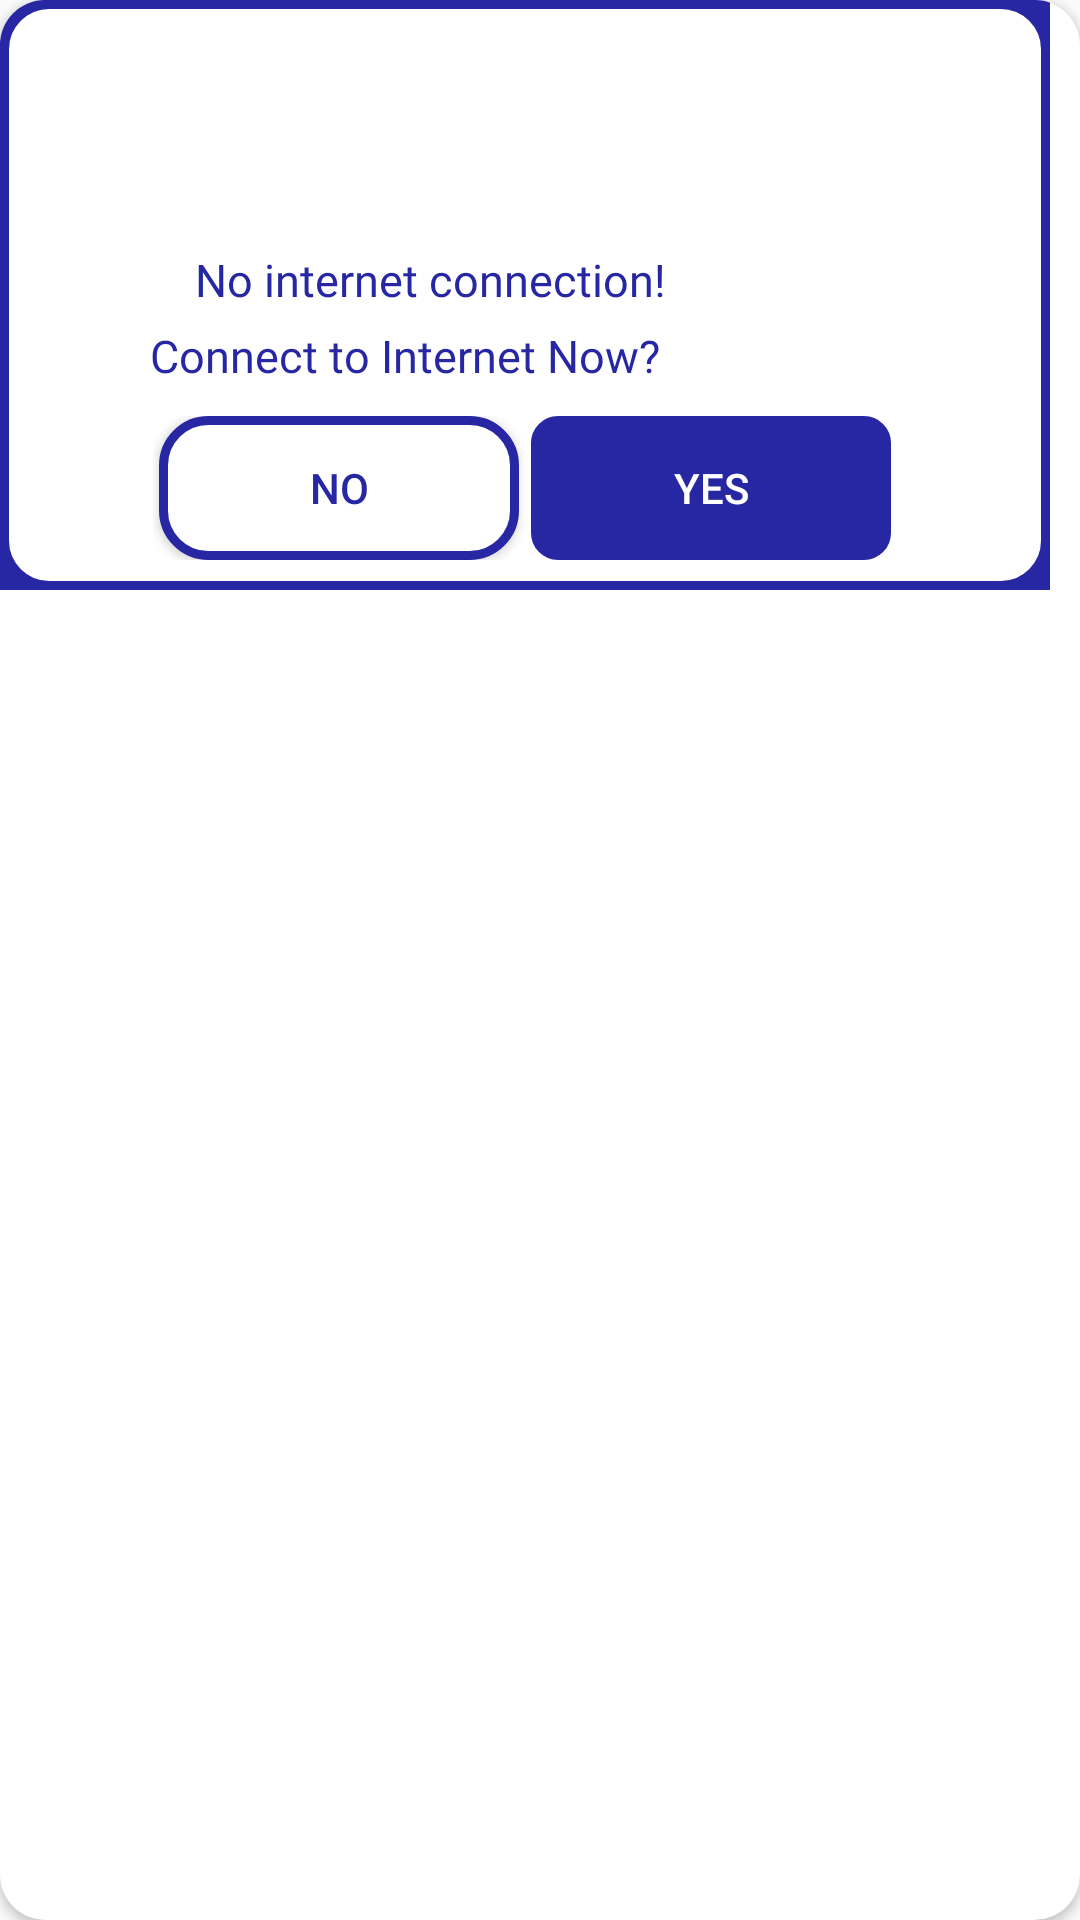

The Android layout XML behind this screen, and the referenced resources:
<!-- AndroidManifest.xml: application theme AppTheme -->
<!-- res/layout/nointernet.xml -->
<?xml version="1.0" encoding="utf-8"?>
<androidx.cardview.widget.CardView xmlns:android="http://schemas.android.com/apk/res/android"
    xmlns:app="http://schemas.android.com/apk/res-auto"
    android:orientation="vertical"
    android:id="@+id/card"
    android:layout_width="match_parent"
    android:layout_height="wrap_content"
    android:clickable="true"
    app:cardCornerRadius="15dp">

    <LinearLayout
        android:layout_width="350dp"
        android:layout_height="wrap_content"
        android:background="@drawable/customborder_card"
        android:orientation="vertical">

        <ImageView
            android:layout_width="wrap_content"
            android:layout_height="68dp"
            android:layout_marginHorizontal="100dp"
            android:layout_marginTop="10dp"
            android:src="@drawable/ic_no_wifi"
            android:tint="#2727a4" />

        <TextView
            android:id="@+id/txt_name_card_review"
            android:layout_width="wrap_content"
            android:layout_height="wrap_content"
            android:layout_marginTop="5dp"
            android:layout_marginHorizontal="65dp"
            android:fontFamily="@font/apercumono"
            android:text="No internet connection!"
            android:textColor="#2727A4"
            android:textSize="15sp" />
        <TextView
            android:layout_width="wrap_content"
            android:layout_height="wrap_content"
            android:layout_marginTop="5dp"
            android:layout_marginHorizontal="50dp"
            android:fontFamily="@font/apercumono"
            android:text="Connect to Internet Now?"
            android:textColor="#2727A4"
            android:textSize="15sp" />
        <LinearLayout
            android:layout_width="wrap_content"
            android:layout_height="wrap_content"
            android:orientation="horizontal"
            android:layout_gravity="center"
            android:layout_margin="10dp">

            <Button
                android:layout_width="120dp"
                android:layout_height="wrap_content"
                android:layout_marginHorizontal="2dp"
                android:id="@+id/btn_internetalert_no"
                android:background="@drawable/customerborder"
                android:text="No"
                android:textColor="#2727a4">
            </Button>

            <Button
                android:layout_width="120dp"
                android:id="@+id/btn_internetalert_yes"
                android:layout_height="wrap_content"
                android:background="@drawable/rounded_edges"
                android:backgroundTint="#2727A4"
                android:layout_marginHorizontal="2dp"
                android:text="Yes"
                android:textColor="#FFFFFF">

            </Button>

        </LinearLayout>
    </LinearLayout>


</androidx.cardview.widget.CardView>
<!-- resources referenced by this layout -->
<resources>
  <!-- drawable customborder_card (drawable) -->
  <?xml version="1.0" encoding="UTF-8"?>
  <layer-list xmlns:android="http://schemas.android.com/apk/res/android">
  <item>
      <color android:color="#2727a4" />
  </item>
  <item>
      <shape xmlns:android="http://schemas.android.com/apk/res/android" android:shape="rectangle">
          <solid android:color="#FFFFFF" />
          <stroke android:width="3dp" android:color="#2727A4"/>
          <corners android:radius="15dp" />
      </shape>
  </item>
  </layer-list>
  <!-- drawable customerborder (drawable) -->
  <shape xmlns:android="http://schemas.android.com/apk/res/android" android:shape="rectangle">
      <solid android:color="#FFFFFF" />
      <stroke android:width="3dp" android:color="#2727A4"/>
      <corners android:radius="15dp" />
  </shape>
  <!-- drawable rounded_edges (drawable) -->
  <?xml version="1.0" encoding="utf-8"?>
  <shape xmlns:android="http://schemas.android.com/apk/res/android" >
      <stroke
          android:width="8dp"
           />
      <padding
          android:left="1dp"
          android:right="1dp"
          android:bottom="1dp"
          android:top="1dp" />
  
      <corners android:radius="5dp" />
  </shape>
  <style name="AppTheme" parent="Theme.AppCompat.Light.NoActionBar">
          <item name="colorPrimary">#2727A4</item>
          <item name="colorPrimaryDark">#2727A4</item>
          <item name="colorAccent">#2727A4</item>
      </style>
</resources>
